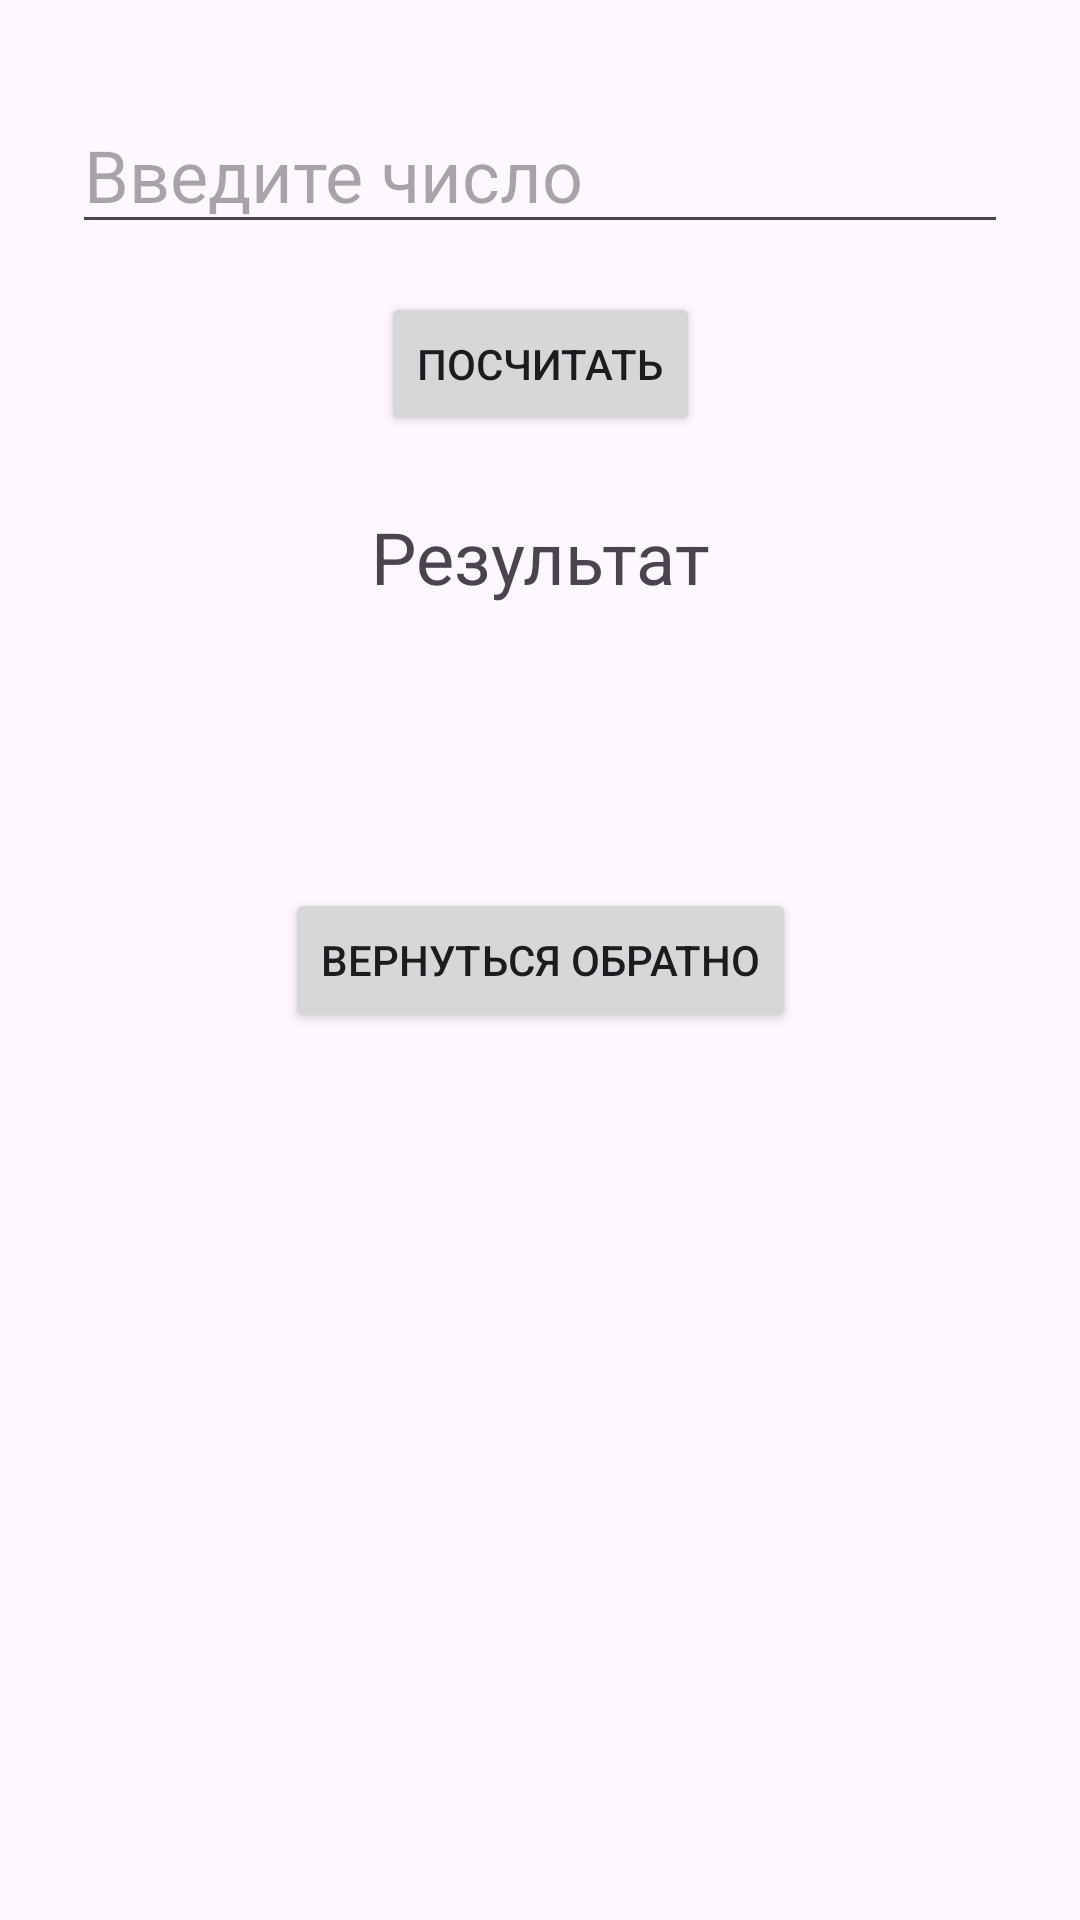

Write the Android layout XML for this screen, with the resource values it uses.
<!-- AndroidManifest.xml: application theme Theme.ExamJavaAndroid -->
<!-- res/layout/activity_task122.xml -->
<?xml version="1.0" encoding="utf-8"?>
<androidx.constraintlayout.widget.ConstraintLayout xmlns:android="http://schemas.android.com/apk/res/android"
    xmlns:app="http://schemas.android.com/apk/res-auto"
    xmlns:tools="http://schemas.android.com/tools"
    android:id="@+id/main"
    android:layout_width="match_parent"
    android:layout_height="match_parent"
    tools:context=".task12.task12Activity2">

    <EditText
        android:id="@+id/editTextNumber"
        android:layout_width="0dp"
        android:layout_height="wrap_content"
        android:layout_marginStart="24dp"
        android:layout_marginTop="32dp"
        android:layout_marginEnd="24dp"
        android:ems="10"
        android:textSize="24sp"
        android:hint="Введите число"
        android:inputType="number|numberSigned"
        app:layout_constraintEnd_toEndOf="parent"
        app:layout_constraintStart_toStartOf="parent"
        app:layout_constraintTop_toTopOf="parent" />

    <Button
        android:id="@+id/calc_result"
        android:layout_width="wrap_content"
        android:layout_height="wrap_content"
        android:layout_marginTop="16dp"
        android:text="Посчитать"
        app:layout_constraintEnd_toEndOf="parent"
        app:layout_constraintStart_toStartOf="parent"
        app:layout_constraintTop_toBottomOf="@+id/editTextNumber" />

    <TextView
        android:id="@+id/textView3"
        android:layout_width="wrap_content"
        android:layout_height="wrap_content"
        android:layout_marginTop="24dp"
        android:text="Результат"
        android:textSize="24sp"
        app:layout_constraintEnd_toEndOf="parent"
        app:layout_constraintStart_toStartOf="parent"
        app:layout_constraintTop_toBottomOf="@+id/calc_result" />

    <TextView
        android:id="@+id/result_task_12"
        android:layout_width="wrap_content"
        android:layout_height="wrap_content"
        android:layout_marginTop="16dp"
        android:textSize="24sp"
        app:layout_constraintEnd_toEndOf="parent"
        app:layout_constraintStart_toStartOf="parent"
        app:layout_constraintTop_toBottomOf="@+id/textView3" />

    <Button
        android:id="@+id/return_btn"
        android:layout_width="wrap_content"
        android:layout_height="wrap_content"
        android:text="Вернуться обратно"
        app:layout_constraintBottom_toBottomOf="parent"
        app:layout_constraintEnd_toEndOf="parent"
        app:layout_constraintStart_toStartOf="parent"
        app:layout_constraintTop_toTopOf="parent" />
</androidx.constraintlayout.widget.ConstraintLayout>
<!-- resources referenced by this layout -->
<resources>
  <style name="Theme.ExamJavaAndroid" parent="Base.Theme.ExamJavaAndroid" />
  <style name="Base.Theme.ExamJavaAndroid" parent="Theme.Material3.DayNight.NoActionBar">
          
          
      </style>
</resources>
